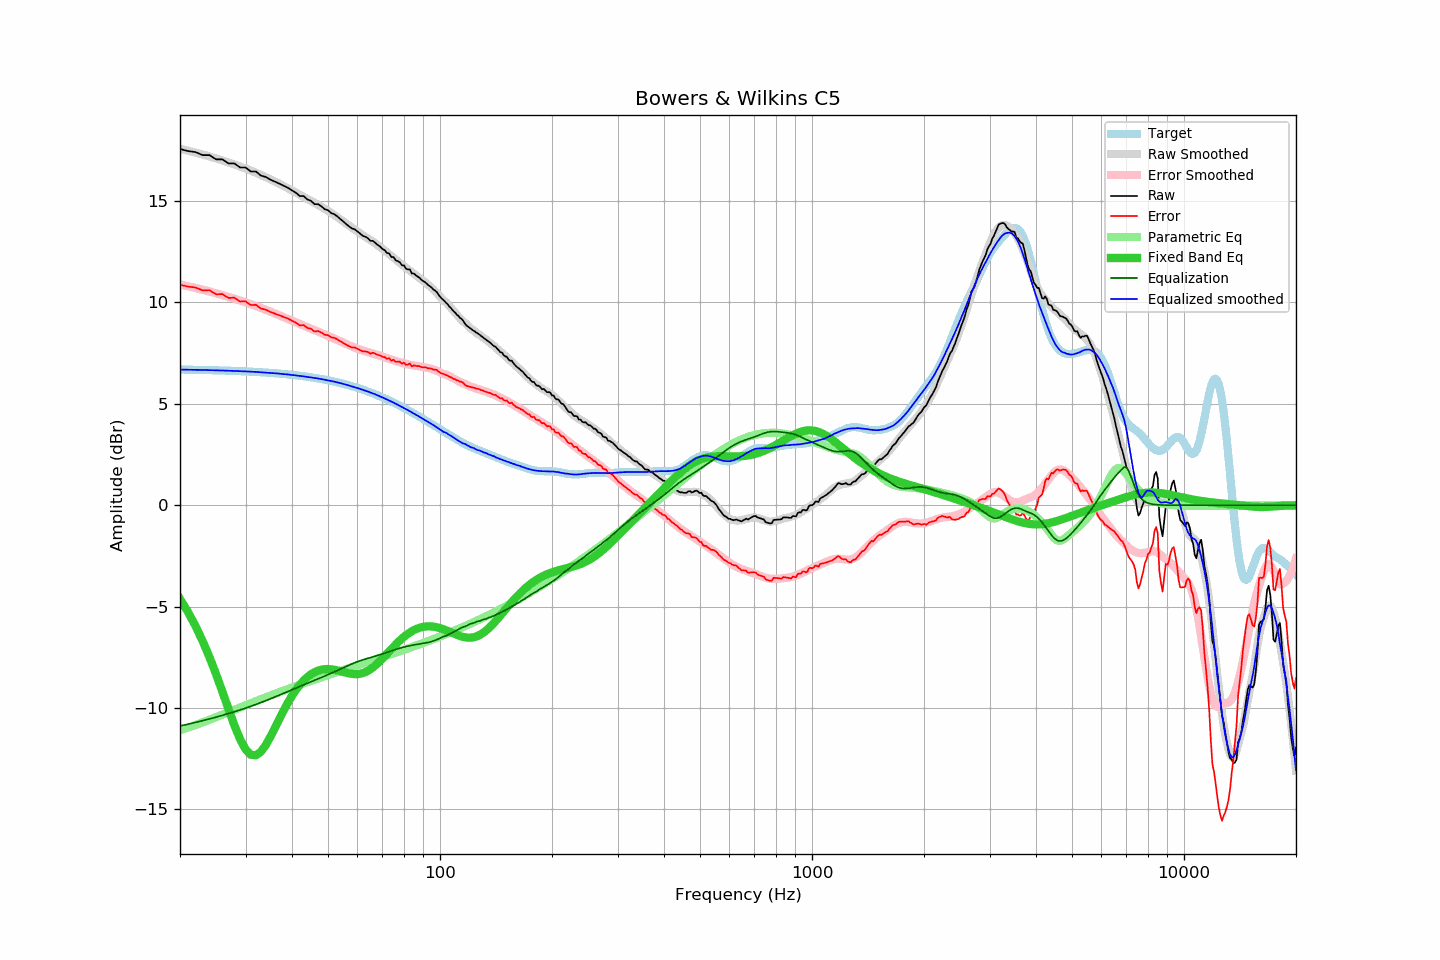

The table this chart was drawn from, first rows:
frequency, raw, error, smoothed, error_smoothed, equalization, parametric_eq, equalized_raw, equalized_smoothed, target
20, 17.57, 10.88, 17.58, 10.89, -10.89, -4.62, 6.68, 6.69, 6.69
21, 17.47, 10.78, 17.49, 10.80, -10.80, -5.26, 6.67, 6.68, 6.69
22, 17.42, 10.74, 17.39, 10.72, -10.72, -5.95, 6.70, 6.68, 6.68
23, 17.27, 10.60, 17.30, 10.63, -10.63, -6.69, 6.64, 6.67, 6.67
24, 17.27, 10.61, 17.20, 10.54, -10.54, -7.49, 6.73, 6.66, 6.66
25, 17.06, 10.40, 17.11, 10.45, -10.45, -8.33, 6.61, 6.65, 6.66
26, 17.06, 10.41, 17.01, 10.37, -10.37, -9.19, 6.69, 6.64, 6.65
27, 16.86, 10.22, 16.91, 10.28, -10.28, -10.05, 6.58, 6.63, 6.64
28, 16.86, 10.24, 16.81, 10.19, -10.19, -10.85, 6.67, 6.62, 6.62
29, 16.66, 10.05, 16.71, 10.10, -10.10, -11.53, 6.56, 6.61, 6.61
30, 16.66, 10.06, 16.61, 10.01, -10.01, -12.04, 6.65, 6.60, 6.60
31, 16.46, 9.87, 16.50, 9.92, -9.92, -12.31, 6.54, 6.59, 6.59
32, 16.46, 9.89, 16.40, 9.83, -9.83, -12.34, 6.63, 6.58, 6.57
33, 16.26, 9.70, 16.29, 9.73, -9.73, -12.16, 6.53, 6.56, 6.56
34, 16.19, 9.65, 16.18, 9.64, -9.64, -11.83, 6.55, 6.54, 6.54
35, 16.06, 9.53, 16.08, 9.55, -9.55, -11.42, 6.51, 6.53, 6.53
36, 15.96, 9.45, 15.97, 9.46, -9.46, -10.98, 6.50, 6.51, 6.51
37, 15.86, 9.37, 15.86, 9.37, -9.37, -10.54, 6.49, 6.49, 6.49
38, 15.76, 9.29, 15.74, 9.27, -9.27, -10.12, 6.49, 6.47, 6.47
39, 15.66, 9.21, 15.64, 9.19, -9.19, -9.74, 6.47, 6.45, 6.45
40, 15.53, 9.10, 15.52, 9.10, -9.10, -9.40, 6.43, 6.42, 6.43
41, 15.41, 9.00, 15.42, 9.01, -9.01, -9.11, 6.40, 6.41, 6.41
42, 15.25, 8.86, 15.31, 8.93, -8.93, -8.86, 6.32, 6.38, 6.39
43, 15.25, 8.89, 15.21, 8.86, -8.86, -8.64, 6.39, 6.36, 6.36
44, 15.08, 8.74, 15.11, 8.78, -8.78, -8.47, 6.30, 6.33, 6.34
45, 15.01, 8.70, 15.01, 8.71, -8.71, -8.34, 6.30, 6.30, 6.31
46, 14.85, 8.57, 14.91, 8.63, -8.63, -8.23, 6.22, 6.28, 6.28
47, 14.85, 8.60, 14.82, 8.56, -8.56, -8.16, 6.29, 6.25, 6.25
48, 14.74, 8.51, 14.72, 8.50, -8.50, -8.11, 6.24, 6.22, 6.23
49, 14.60, 8.41, 14.61, 8.43, -8.43, -8.09, 6.17, 6.19, 6.19
50, 14.55, 8.39, 14.52, 8.36, -8.36, -8.08, 6.19, 6.16, 6.16
51, 14.41, 8.28, 14.42, 8.29, -8.29, -8.10, 6.12, 6.13, 6.13
52, 14.35, 8.25, 14.31, 8.22, -8.22, -8.12, 6.13, 6.10, 6.10
53, 14.24, 8.18, 14.20, 8.15, -8.15, -8.15, 6.09, 6.06, 6.06
54, 14.11, 8.08, 14.10, 8.08, -8.08, -8.19, 6.03, 6.02, 6.03
55, 13.99, 8.00, 14.00, 8.01, -8.01, -8.23, 5.98, 5.98, 5.99
56, 13.86, 7.91, 13.89, 7.95, -7.95, -8.27, 5.91, 5.94, 5.95
57, 13.75, 7.84, 13.78, 7.88, -7.88, -8.30, 5.87, 5.90, 5.91
58, 13.65, 7.78, 13.68, 7.82, -7.82, -8.32, 5.83, 5.86, 5.87
59, 13.61, 7.78, 13.59, 7.77, -7.77, -8.33, 5.84, 5.82, 5.83
60, 13.50, 7.71, 13.50, 7.72, -7.72, -8.33, 5.78, 5.78, 5.79
61, 13.39, 7.65, 13.41, 7.67, -7.67, -8.31, 5.72, 5.74, 5.74
62, 13.29, 7.59, 13.32, 7.63, -7.63, -8.28, 5.66, 5.69, 5.70
63, 13.24, 7.58, 13.24, 7.59, -7.59, -8.23, 5.65, 5.65, 5.66
64, 13.17, 7.56, 13.16, 7.55, -7.55, -8.17, 5.62, 5.61, 5.61
65, 13.04, 7.48, 13.08, 7.51, -7.51, -8.09, 5.53, 5.56, 5.56
66, 13.04, 7.52, 13.00, 7.48, -7.48, -8.00, 5.56, 5.52, 5.52
67, 12.94, 7.47, 12.91, 7.44, -7.44, -7.90, 5.50, 5.47, 5.47
68, 12.84, 7.42, 12.82, 7.41, -7.41, -7.80, 5.43, 5.42, 5.42
69, 12.76, 7.39, 12.74, 7.37, -7.37, -7.68, 5.39, 5.37, 5.37
70, 12.64, 7.32, 12.65, 7.33, -7.33, -7.57, 5.31, 5.32, 5.32
71, 12.58, 7.31, 12.57, 7.30, -7.30, -7.45, 5.28, 5.27, 5.27
72, 12.44, 7.22, 12.48, 7.26, -7.26, -7.33, 5.18, 5.22, 5.22
73, 12.42, 7.25, 12.38, 7.22, -7.22, -7.21, 5.20, 5.16, 5.17
74, 12.24, 7.12, 12.30, 7.18, -7.18, -7.09, 5.06, 5.11, 5.12
75, 12.24, 7.18, 12.21, 7.15, -7.15, -6.98, 5.09, 5.06, 5.06
76, 12.08, 7.07, 12.12, 7.11, -7.11, -6.87, 4.97, 5.00, 5.01
77, 12.04, 7.08, 12.03, 7.08, -7.08, -6.76, 4.96, 4.95, 4.96
78, 11.98, 7.08, 11.95, 7.05, -7.05, -6.67, 4.93, 4.90, 4.90
79, 11.83, 6.98, 11.87, 7.02, -7.02, -6.57, 4.81, 4.85, 4.85
... 553 more rows
